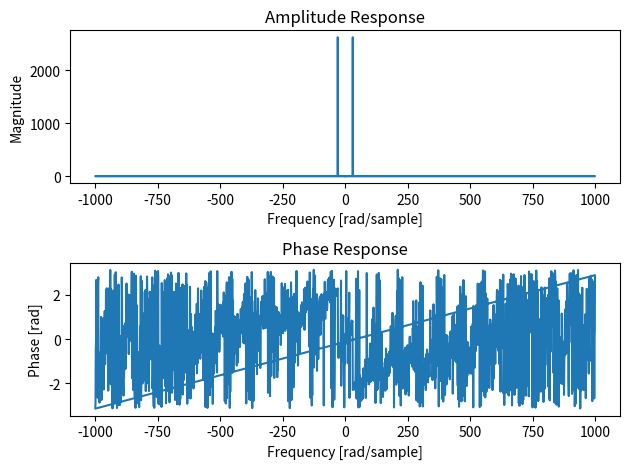

Write Python code to recreate this figure.
import matplotlib.pyplot as plt
import numpy as np
#from scipy import signal

# part1
# a- Generate and plot the input x[n]
N = 2000
Xn = np.cos(0.03 * np.pi * np.arange(N).astype(int))
'''
plt.stem(Xn,"y")
plt.show()
plt.close()
'''


# b- Plot the amplitude and phase response for the given FIR system.
def generate_dn(x):
    N = len(x)
    dn = np.zeros(N)
    for n in range(2, N):
        dn[n] = x[n] - 2 * x[n - 1] + 4 * x[n - 2]
    return dn


Dn = generate_dn(Xn)
print(Dn,len(Dn))
t=np.arange(2000)
Xn1 = np.cos(0.03 * np.pi * t)
Xn2= -2 * np.cos(0.03 * np.pi * t-1)
Xn3= 4 * np.cos(0.03* np.pi * t-2)
Dn=Xn1+Xn2+Xn3
print(Dn,len(Dn))
# Plotting the Amplitude Response
w, h = np.abs(np.fft.fft(Dn)), np.angle(np.fft.fft(Dn))
freq = np.fft.fftfreq(Dn.size, d=1./N)
#w_d, h_d = freqz(d_n)
#plt.plot(w, 20 * np.log10(np.abs(h_d)), label="d_n")

plt.figure()
plt.subplot(2,1,1)
plt.plot(freq, w)
plt.title('Amplitude Response')
plt.xlabel('Frequency [rad/sample]')
plt.ylabel('Magnitude')

# Plotting the Phase Response
plt.subplot(2,1,2)
plt.plot(freq, h)
plt.title('Phase Response')
plt.xlabel('Frequency [rad/sample]')
plt.ylabel('Phase [rad]')

plt.tight_layout()
plt.show()

'''
# C- Plot the spectrum for the input signal x[n].
Xf = np.fft.fft(Xn)
f = np.fft.fftfreq(N, d=1.0 / N)
Xspectrum = np.abs(Xf)
plt.stem(f, Xspectrum)
plt.xlabel("Frequency (Hz)")
plt.ylabel("Magnitude Spectrum")
plt.show()
plt.close()
'''


# D- Implement the LMS algorithm to estimate the filter coefficients w0,…. w3
# μ is assumed to be very small (try μ =0.01).

def lms1(x, dn, mu=0.01, M=4):
    N = len(x)  # 2000
    w = np.zeros(M)
    w1 = np.zeros((N - M, M))
    y = np.zeros(N)
    e = np.zeros(N)
    for n in range(M, N):
        x1 = x[n - M + 1:n + 1][::-1]
        y[n] = np.dot(w, x1)
        e[n] = dn[n] - y[n]
        w = w + 2 * mu * e[n] * x1
        w1[n - M] = w
    J = e ** 2
    Js = np.zeros(N - 5)
    for n in range(0, N - 5):
        Js[n] = (J[n] + J[n + 1] + J[n + 2]) / 3

    Jnew = 10 * np.log10(J)

    return w, y, e, J, w1, Js, Jnew


w, y, e, J, w1, Js, Jnew = lms1(Xn, Dn)
'''
# 1- error learning rate e(n):

plt.plot(e)
plt.show()

# 2- j = e(n)^2

plt.plot(J)
plt.show()

# 3- 10log10j:

plt.plot(Jnew)
plt.show()
'''
# Plot the amplitude and phase response for the estimated FIR system at the end of the iterations.
# Compare it with the given FIR system.
'''
plt.plot(y, "g")
plt.show()
plt.close()
plt.plot(Dn, "y")
plt.plot(y, "k")
plt.legend()
plt.show()
plt.close()

# Plotting the Amplitude Response
w, h = np.abs(np.fft.fft(y)), np.angle(np.fft.fft(y))
freq = np.fft.fftfreq(y.size, d=1./N)

plt.figure()
plt.subplot(2,1,1)
plt.plot(freq, abs(h))
plt.title('Amplitude Response')
plt.xlabel('Frequency [rad/sample]')
plt.ylabel('Magnitude')

# Plotting the Phase Response
plt.subplot(2,1,2)
plt.plot(freq, np.angle(h))
plt.title('Phase Response')
plt.xlabel('Frequency [rad/sample]')
plt.ylabel('Phase [rad]')

plt.tight_layout()
plt.show()
'''

# F- Decrease the value of μ.
# What is the effect of changing μ on the speed of the learning process and on the steady state error?
'''
#plt.stem(e, "p")
mu=0.005
w, y, e, J, w1, Js, Jnew = lms1(Xn, Dn, mu=mu)
plt.subplot(2,1,1)
plt.plot(J, "y")
plt.title(f"error squared with u={mu}")
plt.subplot(2,1,2)
plt.plot(e, "y")
plt.title( f"error with u={mu}")
plt.tight_layout()
plt.show()
plt.plot(Dn, "y")
plt.plot(y, "k")
plt.legend()
plt.show()
'''

'''
#Add 40dB of zeros mean white Gaussian noise to x[n]
# (hint: use awgn() mathlab function). Repeat parts (D)-(F).
# Give your conclusions.

noise = np.random.normal(0, np.sqrt(10**(-40/10)), N)
Xn_noisy = Xn + noise
Dn = generate_dn(Xn_noisy)
w, y, e, J, w1, Js, Jnew = lms1(Xn_noisy, Dn)

# 1- error learning rate e(n):

plt.plot(e)
plt.show()

# 2- j = e(n)^2

plt.plot(J)
plt.show()

# 3- 10log10j:

plt.plot(Jnew)
plt.show()

plt.plot(Dn, "y")
plt.plot(y, "k")
plt.legend()
plt.show()

plt.plot(e, "g")
w, y, e, J, w1, Js, Jnew = lms1(Xn_noisy, Dn, mu=0.005)
plt.plot(e, "y")
plt.legend()
plt.show()
'''

'''
#Repeat part (G) for 30dB. Try to modify the step size value.
noise = np.random.normal(0, np.sqrt(10**(-30/10)), N)
Xn_noisy = Xn + noise
Dn = generate_dn(Xn_noisy)
w, y, e, J, w1, Js, Jnew = lms1(Xn_noisy, Dn)

# 1- error learning rate e(n):

plt.stem(e)
plt.show()

# 2- j = e(n)^2

plt.stem(J)
plt.show()

# 3- 10log10j:

plt.stem(Jnew)
plt.show()

plt.stem(y, "p")
plt.stem(Dn, "y")
plt.legend()
plt.show()

plt.stem(e, "p")
w, y, e, J, w1, Js, Jnew = lms1(Xn_noisy, Dn, mu=0.005)
plt.stem(e, "y")
plt.legend()
plt.show()
'''

#Ensemble averaging:
#Repeat part (G) for 1000 trials and average the obtained J over the number of trials.
#plot the averaged J (10log10(J) vs iteration steps)
'''
noise = np.random.normal(0, np.sqrt(10**(-40/10)), N)
Xn_noisy = Xn + noise
Dn = generate_dn(Xn_noisy)

num_trials = 1000
J_sum = np.zeros(N)
for i in range(num_trials):
    _, _, _, J, _, _, _ = lms1(Xn_noisy, Dn)
    J_sum = J_sum + J

J_avg = J_sum / num_trials

plt.plot(J_avg)
plt.xlabel("Sample Number")
plt.ylabel("Squared Error (dB)")
plt.title("Averaged J Over 1000 Trials")
plt.show()
'''